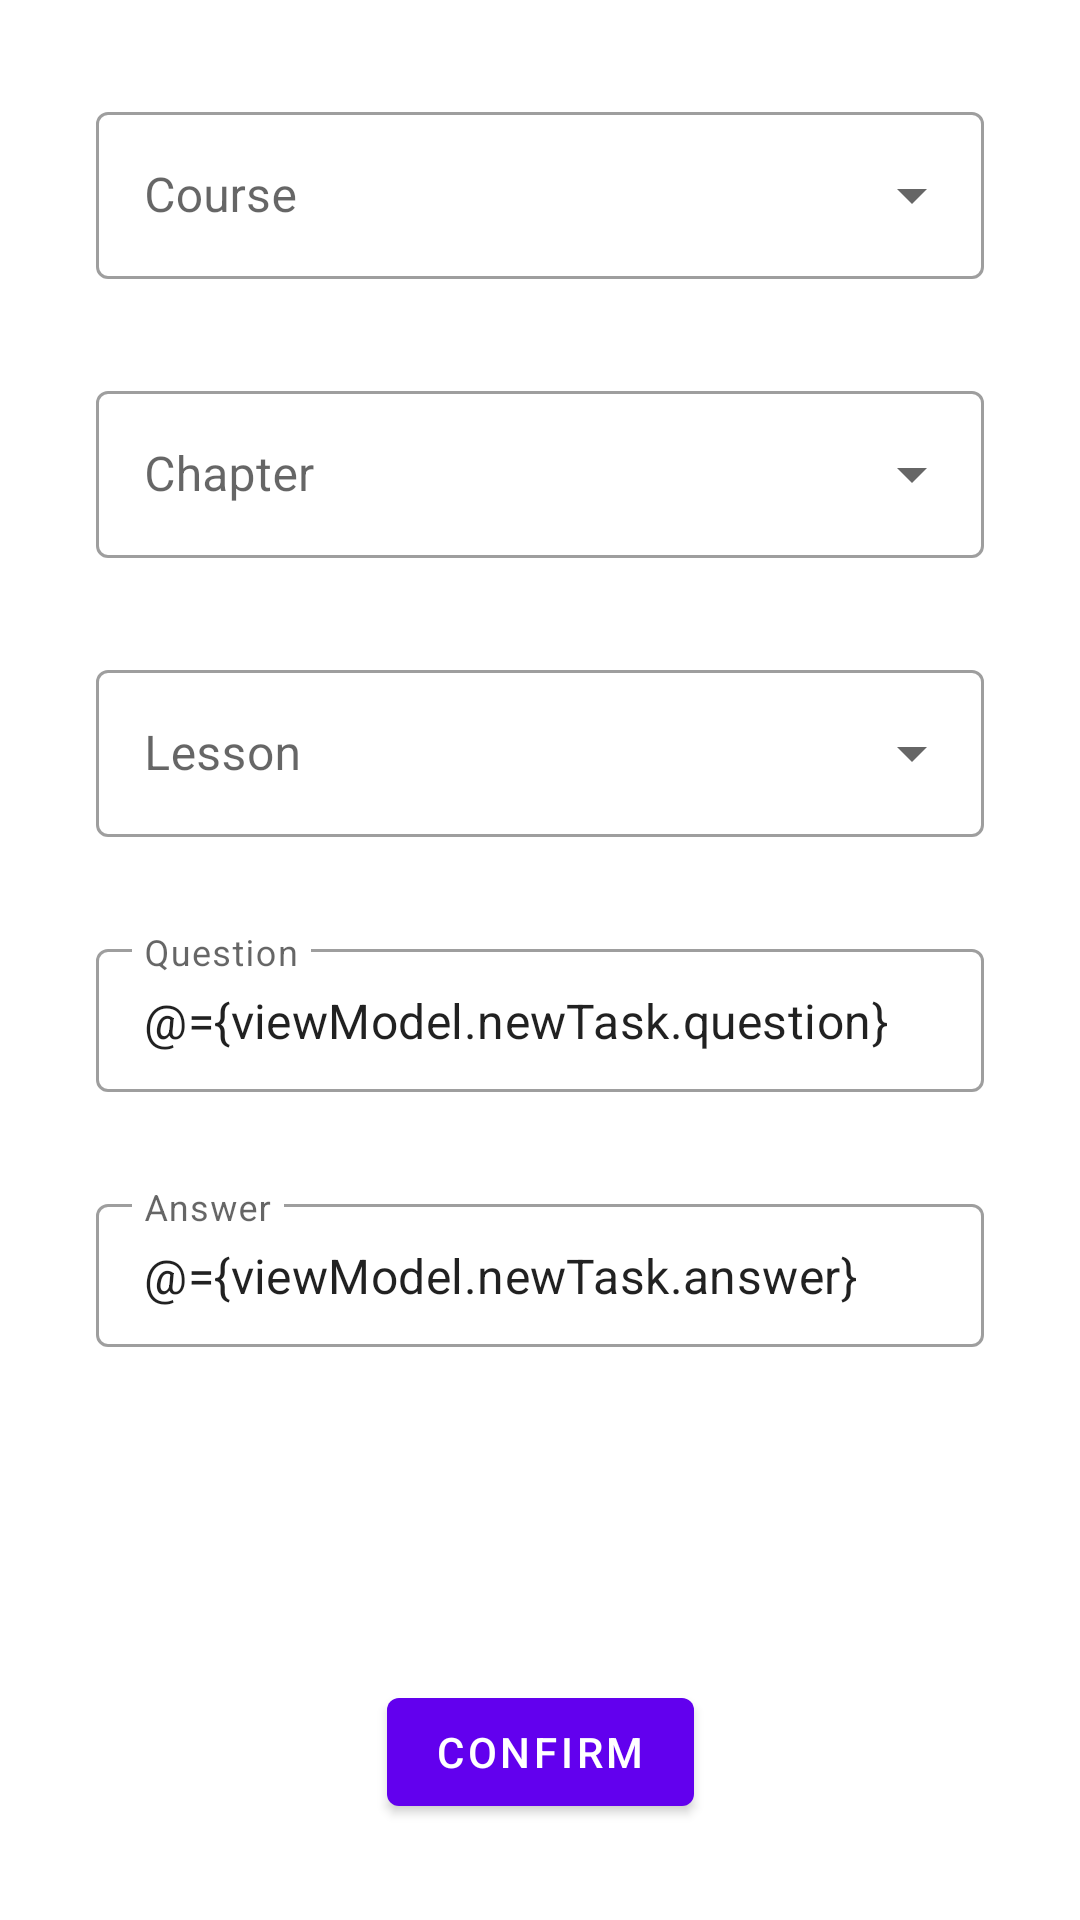

This screen was rendered from an Android layout file. Write that file and the resources it references.
<!-- AndroidManifest.xml: application theme Theme.Diplomski -->
<!-- res/layout/fragment_insert_task.xml -->
<?xml version="1.0" encoding="utf-8"?>
<layout xmlns:app="http://schemas.android.com/apk/res-auto"
    xmlns:tools="http://schemas.android.com/tools"
    xmlns:android="http://schemas.android.com/apk/res/android">
    <data>
        <variable
            name="viewModel"
            type="com.example.diplomski_android.viewmodel.MainViewModel" />
        <variable
            name="insertTaskFragment"
            type="com.example.diplomski_android.ui.fragment.InsertTaskFragment" />
    </data>

    <androidx.constraintlayout.widget.ConstraintLayout
        android:layout_width="match_parent"
        android:layout_height="match_parent"
        tools:context=".ui.fragment.InsertTaskFragment">

        <com.google.android.material.textfield.TextInputLayout
            android:id="@+id/menuInsertTaskCourses"
            style="@style/Widget.MaterialComponents.TextInputLayout.OutlinedBox.ExposedDropdownMenu"
            android:layout_width="match_parent"
            android:layout_height="wrap_content"
            app:helperTextTextColor="#E91E63"
            app:layout_constraintEnd_toEndOf="parent"
            app:layout_constraintStart_toStartOf="parent"
            app:layout_constraintTop_toTopOf="parent"
            android:layout_margin="32dp">

            <AutoCompleteTextView
                android:id="@+id/actvTaskCourse"
                android:hint="@string/course"
                android:labelFor="@id/menuInsertTaskCourses"
                android:layout_width="match_parent"
                android:layout_height="wrap_content"
                android:inputType="none" />

        </com.google.android.material.textfield.TextInputLayout>

        <com.google.android.material.textfield.TextInputLayout
            android:id="@+id/menuInsertTaskChapters"
            style="@style/Widget.MaterialComponents.TextInputLayout.OutlinedBox.ExposedDropdownMenu"
            android:layout_width="match_parent"
            android:layout_height="wrap_content"
            app:helperTextTextColor="#E91E63"
            app:layout_constraintEnd_toEndOf="parent"
            app:layout_constraintStart_toStartOf="parent"
            app:layout_constraintTop_toBottomOf="@+id/menuInsertTaskCourses"
            android:layout_margin="32dp">

            <AutoCompleteTextView
                android:id="@+id/actvTaskChapter"
                android:hint="@string/chapter"
                android:labelFor="@id/menuInsertTaskChapters"
                android:layout_width="match_parent"
                android:layout_height="wrap_content"
                android:inputType="none" />

        </com.google.android.material.textfield.TextInputLayout>

        <com.google.android.material.textfield.TextInputLayout
            android:id="@+id/menuInsertTaskLessons"
            style="@style/Widget.MaterialComponents.TextInputLayout.OutlinedBox.ExposedDropdownMenu"
            android:layout_width="match_parent"
            android:layout_height="wrap_content"
            app:helperTextTextColor="#E91E63"
            app:layout_constraintEnd_toEndOf="parent"
            app:layout_constraintStart_toStartOf="parent"
            app:layout_constraintTop_toBottomOf="@+id/menuInsertTaskChapters"
            android:layout_margin="32dp">

            <AutoCompleteTextView
                android:id="@+id/actvTaskLesson"
                android:hint="@string/lesson"
                android:labelFor="@id/menuInsertTaskLessons"
                android:layout_width="match_parent"
                android:layout_height="wrap_content"
                android:inputType="none" />

        </com.google.android.material.textfield.TextInputLayout>

        <com.google.android.material.textfield.TextInputLayout
            android:id="@+id/insertTaskQuestionContainer"
            style="@style/Widget.MaterialComponents.TextInputLayout.OutlinedBox.Dense"
            android:layout_width="match_parent"
            android:layout_height="wrap_content"
            android:layout_margin="32dp"
            app:helperTextTextColor="#E91E63"
            app:layout_constraintEnd_toEndOf="parent"
            app:layout_constraintStart_toStartOf="parent"
            app:layout_constraintTop_toBottomOf="@+id/menuInsertTaskLessons">

            <com.google.android.material.textfield.TextInputEditText
                android:id="@+id/insertTaskQuestion"
                android:text="@={viewModel.newTask.question}"
                android:layout_width="match_parent"
                android:layout_height="wrap_content"
                android:hint="@string/question" />
        </com.google.android.material.textfield.TextInputLayout>

        <com.google.android.material.textfield.TextInputLayout
            android:id="@+id/insertTaskAnswerContainer"
            style="@style/Widget.MaterialComponents.TextInputLayout.OutlinedBox.Dense"
            android:layout_width="match_parent"
            android:layout_height="wrap_content"
            android:layout_margin="32dp"
            app:helperTextTextColor="#E91E63"
            app:layout_constraintEnd_toEndOf="parent"
            app:layout_constraintStart_toStartOf="parent"
            app:layout_constraintTop_toBottomOf="@+id/insertTaskQuestionContainer">

            <com.google.android.material.textfield.TextInputEditText
                android:id="@+id/insertTaskAnswer"
                android:text="@={viewModel.newTask.answer}"
                android:layout_width="match_parent"
                android:layout_height="wrap_content"
                android:hint="@string/answer" />
        </com.google.android.material.textfield.TextInputLayout>

        <com.google.android.material.button.MaterialButton
            android:id="@+id/buttonInsertTaskConfirm"
            android:layout_width="wrap_content"
            android:layout_height="wrap_content"
            android:text="@string/confirm"
            app:layout_constraintBottom_toBottomOf="parent"
            app:layout_constraintEnd_toEndOf="parent"
            app:layout_constraintStart_toStartOf="parent"
            android:layout_marginBottom="32dp"/>

    </androidx.constraintlayout.widget.ConstraintLayout>

</layout>
<!-- resources referenced by this layout -->
<resources>
  <string name="answer">Answer</string>
  <string name="chapter">Chapter</string>
  <string name="confirm">Confirm</string>
  <string name="course">Course</string>
  <string name="lesson">Lesson</string>
  <string name="question">Question</string>
  <style name="Theme.Diplomski" parent="Theme.MaterialComponents.DayNight.NoActionBar">
          
          <item name="colorPrimary">@color/purple_500</item>
          <item name="colorPrimaryVariant">@color/purple_700</item>
          <item name="colorOnPrimary">@color/white</item>
          
          <item name="colorSecondary">@color/teal_200</item>
          <item name="colorSecondaryVariant">@color/teal_700</item>
          <item name="colorOnSecondary">#000000</item>
          
          <item name="android:statusBarColor">?attr/colorPrimaryVariant</item>
          
      </style>
  <!-- not gathered from this repository: default colours our renderer supplied (Android Studio template values) -->
  <color name="purple_500">#FF6200EE</color>
  <color name="purple_700">#FF3700B3</color>
  <color name="teal_200">#FF03DAC5</color>
  <color name="teal_700">#FF018786</color>
  <color name="white">#FFFFFFFF</color>
</resources>
